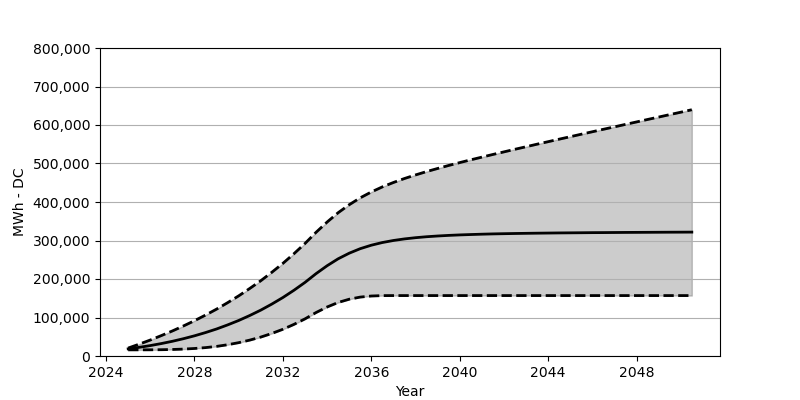

The table this chart was drawn from, first rows:
Date, Low, Base, High
2025-01, 15958, 18566, 20638
2025-07, 15989, 22473, 30730
2026-01, 16092, 27071, 41493
2026-07, 16339, 32266, 52925
2027-01, 16917, 38215, 65069
2027-07, 17927, 44864, 77903
2028-01, 19525, 52410, 91635
2028-07, 21772, 60842, 106211
2029-01, 24978, 70203, 121808
2029-07, 29236, 80707, 138436
2030-01, 34648, 92274, 156240
2030-07, 41214, 105057, 175270
2031-01, 49173, 119190, 195557
2031-07, 58523, 134756, 217319
2032-01, 69430, 151889, 240617
2032-07, 82068, 170662, 265605
2033-01, 96490, 191238, 292377
2033-07, 112840, 213804, 321139
2034-01, 127324, 234483, 348003
2034-07, 138983, 252390, 372105
2035-01, 147498, 267028, 392981
2035-07, 152992, 278708, 410784
2036-01, 155817, 287790, 426082
2036-07, 156838, 294728, 439236
2037-01, 156951, 300057, 450741
2037-07, 156951, 304098, 460987
2038-01, 156951, 307294, 470348
2038-07, 156951, 309768, 478987
2039-01, 156951, 311696, 487110
2039-07, 156951, 313253, 494872
2040-01, 156951, 314520, 502346
2040-07, 156951, 315490, 509552
2041-01, 156951, 316386, 516572
2041-07, 156951, 317129, 523459
2042-01, 156951, 317685, 530221
2042-07, 156951, 318201, 536953
2043-01, 156951, 318623, 543550
2043-07, 156951, 319005, 550169
2044-01, 156951, 319345, 556694
2044-07, 156951, 319675, 563219
2045-01, 156951, 319912, 569642
2045-07, 156951, 320149, 576085
2046-01, 156951, 320417, 582497
2046-07, 156951, 320551, 588888
2047-01, 156951, 320768, 595228
2047-07, 156951, 320963, 601620
2048-01, 156951, 321097, 607990
2048-07, 156951, 321252, 614382
2049-01, 156951, 321417, 620681
2049-07, 156951, 321561, 626990
2050-01, 156951, 321664, 633288
2050-07, 156951, 321809, 639649
